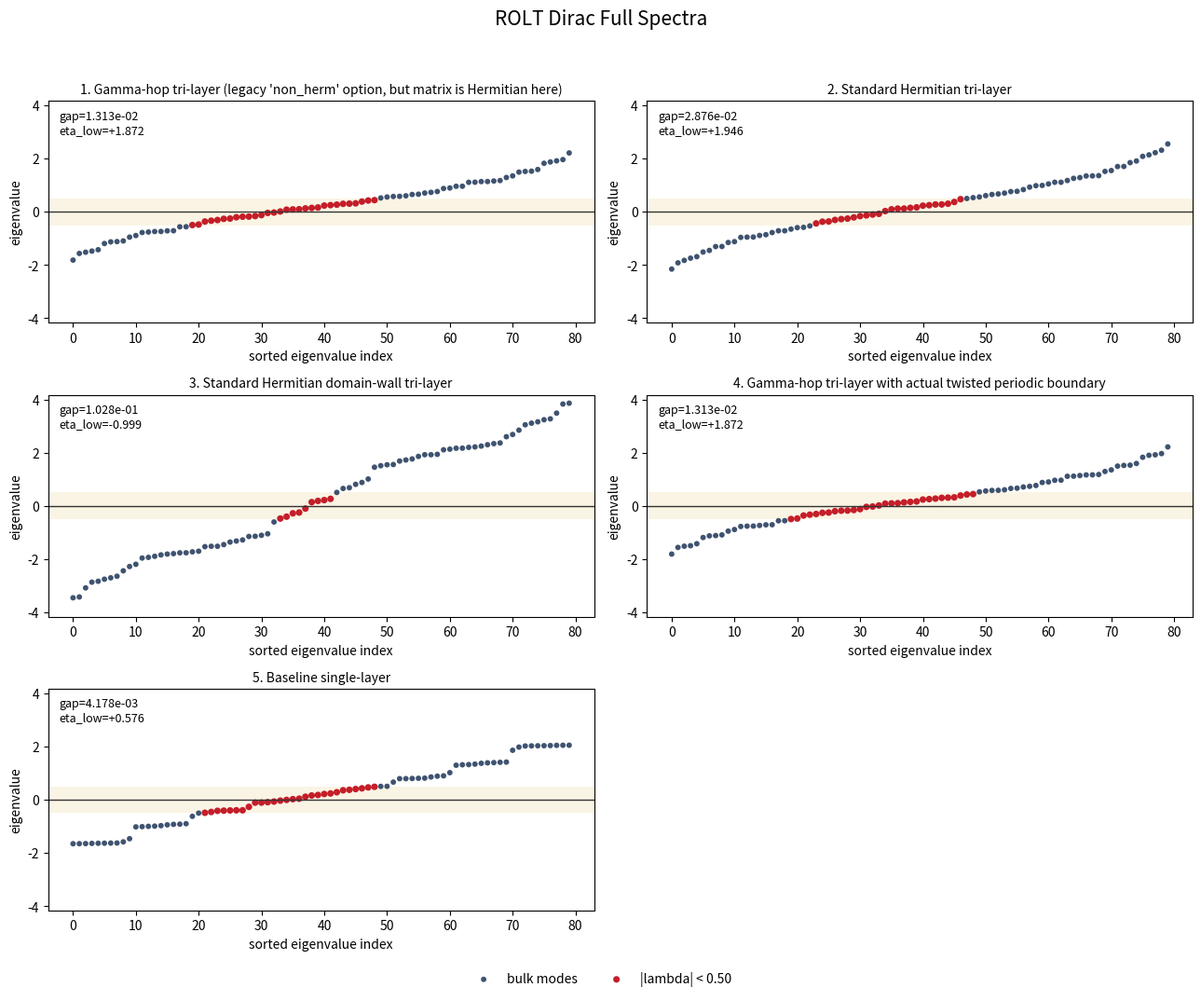

Recreate this plot in Python.
"""
rolt_aps_eta_5case_sweep.py
===========================

This is a corrective rewrite of the original ROLT/APS toy simulation.

What it fixes:
1. No accidental `eig(...)[0]` bug: the full eigenvalue array is used.
2. No hidden randomness: the default run uses fixed phases.
3. Twisted boundaries now insert an actual boundary bond before phasing it.
4. APS-style eta is only reported for Hermitian spectra, with an explicit
   low-energy window so bulk modes do not dominate the diagnostic.
5. Parameter sweeps report spectral flow proxies through changes in the
   negative-mode count and the minimum gap.

What it does not claim:
1. A genuinely non-Hermitian APS eta. If a matrix is non-Hermitian, this file
   refuses to label the result an APS invariant.
2. A proof of topology from a single eta number. The sweep diagnostics are the
   more honest test in this finite-dimensional toy model.
"""

from __future__ import annotations

import math
from dataclasses import dataclass
from pathlib import Path

import matplotlib
import numpy as np
from scipy.linalg import eigh, eigvals

matplotlib.use("Agg")
import matplotlib.pyplot as plt


I_FACT = 0.498015668 - 0.154949828j
DEFAULT_ALPHAS = (0.618034, 0.414214, 0.732051)
DEFAULT_PHASES = (0.0, 0.7, 1.4)


@dataclass
class SpectrumSummary:
    name: str
    hermitian: bool
    hermiticity_error: float
    gap: float
    eigenvalues: np.ndarray
    eta_full: float | None
    eta_low: float | None
    low_mode_count: int
    note: str = ""


def build_rolt_potential(
    L: int,
    lambda_: float,
    r: float,
    alphas: tuple[float, float, float] = DEFAULT_ALPHAS,
    phases: tuple[float, float, float] = DEFAULT_PHASES,
) -> np.ndarray:
    """Three-layer quasi-periodic potential with deterministic phases."""
    weights = np.array([1.0, r, r**2], dtype=float)
    weights /= np.linalg.norm(weights)
    sites = np.arange(L, dtype=float)
    V = np.zeros(L, dtype=float)
    for i in range(3):
        V += lambda_ * weights[i] * np.cos(2.0 * np.pi * alphas[i] * sites + phases[i])
    return V


def build_domain_wall_profile(L: int, m_left: float, m_right: float, width: float = 4.0) -> np.ndarray:
    """Smooth domain-wall profile interpolating from m_left to m_right."""
    x = np.linspace(-1.0, 1.0, L)
    midpoint = 0.5 * (m_left + m_right)
    contrast = 0.5 * (m_right - m_left)
    return midpoint + contrast * np.tanh(width * x)


def hopping_parameters(option: str) -> tuple[complex, complex]:
    """Forward hopping amplitudes used in the original toy model."""
    if option in {"standard", "hermitian"}:
        return -0.5j, 0.5j
    if option in {"non_herm", "gamma_hop"}:
        # Despite the legacy name, this still produces a Hermitian matrix below.
        return -I_FACT / 2.0, I_FACT.conjugate() / 2.0
    if option in {"real_abs", "real_abs_i_fact"}:
        magnitude = abs(I_FACT) / 2.0
        return -magnitude, magnitude
    raise ValueError(f"unknown hopping option: {option}")


def add_spinor_bond(
    D: np.ndarray,
    left_site: int,
    right_site: int,
    hop: complex,
    hop_dag: complex,
    phase: complex = 1.0 + 0.0j,
) -> None:
    """Insert the nearest-neighbour spinor bond used by the original script."""
    li = 2 * left_site
    ri = 2 * right_site

    D[li, ri + 1] += phase * hop
    D[ri + 1, li] += np.conjugate(phase) * hop.conjugate()

    D[li + 1, ri] += phase * hop_dag
    D[ri, li + 1] += np.conjugate(phase) * hop_dag.conjugate()


def build_dirac_matrix(
    L: int,
    V: np.ndarray,
    m0: float = 0.0,
    option: str = "standard",
    twist: float = 0.0,
    boundary: str = "open",
    wilson_strength: float = 0.2,
    mass_profile: np.ndarray | None = None,
) -> np.ndarray:
    """Build the 2L x 2L lattice Dirac operator used in the ROLT toy model."""
    if len(V) != L:
        raise ValueError("V must have length L")
    if mass_profile is not None and len(mass_profile) != L:
        raise ValueError("mass_profile must have length L")

    D = np.zeros((2 * L, 2 * L), dtype=complex)
    hop, hop_dag = hopping_parameters(option)
    onsite_mass = m0 + V if mass_profile is None else m0 + V + mass_profile

    for site, mass in enumerate(onsite_mass):
        idx = 2 * site
        D[idx, idx] = mass + wilson_strength
        D[idx + 1, idx + 1] = -mass + wilson_strength

    for site in range(L - 1):
        add_spinor_bond(D, site, site + 1, hop, hop_dag)

    if boundary == "open":
        return D
    if boundary == "periodic":
        add_spinor_bond(D, L - 1, 0, hop, hop_dag)
        return D
    if boundary == "twisted":
        add_spinor_bond(D, L - 1, 0, hop, hop_dag, phase=np.exp(1j * twist))
        return D
    raise ValueError(f"unknown boundary type: {boundary}")


def hermiticity_error(D: np.ndarray) -> float:
    return float(np.max(np.abs(D - D.conjugate().T)))


def is_hermitian(D: np.ndarray, atol: float = 1e-10) -> bool:
    return hermiticity_error(D) <= atol


def compute_eigenvalues(D: np.ndarray) -> tuple[np.ndarray, bool, float]:
    """Return the eigenvalues, whether the matrix is Hermitian, and the error."""
    error = hermiticity_error(D)
    hermitian = error <= 1e-10
    if hermitian:
        evals = eigh(D, eigvals_only=True)
    else:
        evals = eigvals(D)
    return np.asarray(evals), hermitian, error


def smoothed_eta(evals: np.ndarray, delta: float) -> float:
    """Smoothed sign sum used as the finite-size eta diagnostic."""
    values = np.real(evals)
    return float(np.sum(values / np.sqrt(values**2 + delta**2)))


def compute_eta_windowed(evals: np.ndarray, delta: float, cutoff: float) -> tuple[float, int]:
    """Low-energy eta restricted to |lambda| < cutoff."""
    values = np.real(evals)
    mask = np.abs(values) < cutoff
    if not np.any(mask):
        return 0.0, 0
    eta = np.sum(values[mask] / np.sqrt(values[mask] ** 2 + delta**2))
    return float(eta), int(np.count_nonzero(mask))


def summarize_spectrum(name: str, D: np.ndarray, delta: float, cutoff: float) -> SpectrumSummary:
    evals, hermitian, error = compute_eigenvalues(D)
    gap = float(np.min(np.abs(evals)))
    if hermitian:
        eta_full = smoothed_eta(evals, delta)
        eta_low, count = compute_eta_windowed(evals, delta, cutoff)
        note = ""
    else:
        eta_full = None
        eta_low = None
        count = 0
        note = "non-Hermitian spectrum: APS eta is not reported"
    return SpectrumSummary(
        name=name,
        hermitian=hermitian,
        hermiticity_error=error,
        gap=gap,
        eigenvalues=evals,
        eta_full=eta_full,
        eta_low=eta_low,
        low_mode_count=count,
        note=note,
    )


def negative_mode_count(evals: np.ndarray, tol: float = 1e-9) -> int:
    """Count negative real eigenvalues away from zero for Hermitian families."""
    values = np.real(evals)
    return int(np.count_nonzero(values < -tol))


def scan_hermitian_family(
    parameters: np.ndarray,
    matrix_builder,
    delta: float,
    cutoff: float,
) -> dict[str, np.ndarray | list[tuple[float, float]] | float]:
    """Track gap and negative-mode count across a Hermitian one-parameter family."""
    gaps = []
    negative_counts = []
    low_eta_values = []

    for param in parameters:
        D = matrix_builder(float(param))
        evals, hermitian, error = compute_eigenvalues(D)
        if not hermitian:
            raise ValueError(f"scan requires Hermitian matrices; error={error:.3e} at param={param}")
        gaps.append(float(np.min(np.abs(evals))))
        negative_counts.append(negative_mode_count(evals))
        low_eta, _ = compute_eta_windowed(evals, delta=delta, cutoff=cutoff)
        low_eta_values.append(low_eta)

    gaps = np.asarray(gaps)
    negative_counts = np.asarray(negative_counts)
    low_eta_values = np.asarray(low_eta_values)

    crossings = []
    for i in range(len(parameters) - 1):
        if negative_counts[i + 1] != negative_counts[i]:
            crossings.append((float(parameters[i]), float(parameters[i + 1])))

    min_gap_idx = int(np.argmin(gaps))
    return {
        "parameters": parameters,
        "gaps": gaps,
        "negative_counts": negative_counts,
        "low_eta_values": low_eta_values,
        "net_flow": float(negative_counts[-1] - negative_counts[0]),
        "crossing_windows": crossings,
        "min_gap_parameter": float(parameters[min_gap_idx]),
        "min_gap_value": float(gaps[min_gap_idx]),
    }


def count_sign_changes(profile: np.ndarray, tol: float = 1e-9) -> int:
    """Count sign changes in a real profile, ignoring exact zeros."""
    signs = np.sign(profile)
    last = 0.0
    cleaned = []
    for value in signs:
        if abs(value) <= tol:
            continue
        if last != 0.0 and value != last:
            cleaned.append(1)
        last = value
    return len(cleaned)


def edge_mean(profile: np.ndarray, width: int = 5) -> tuple[float, float]:
    width = max(1, min(width, len(profile) // 2))
    left = float(np.mean(profile[:width]))
    right = float(np.mean(profile[-width:]))
    return left, right


def print_summary(summary: SpectrumSummary, cutoff: float) -> None:
    print(summary.name)
    print(f"  Hermitian: {summary.hermitian}   ||D-D^dagger||_max = {summary.hermiticity_error:.3e}")
    print(f"  Gap min |lambda|: {summary.gap:.6f}")
    if summary.hermitian:
        print(f"  Full-spectrum smoothed sum: {summary.eta_full:+.6f}   [bulk-dominated]")
        print(
            f"  Low-energy eta (|lambda| < {cutoff:.2f}): {summary.eta_low:+.6f}   "
            f"using {summary.low_mode_count} modes"
        )
    else:
        print(f"  {summary.note}")


def plot_full_spectra(summaries: list[SpectrumSummary], cutoff: float, output_path: str) -> None:
    """Save a panel plot of the full spectrum for each case."""
    n_cases = len(summaries)
    ncols = 2
    nrows = math.ceil(n_cases / ncols)
    fig, axes = plt.subplots(nrows, ncols, figsize=(13, 3.6 * nrows))
    axes = np.atleast_1d(axes).ravel()

    real_scale = max(np.max(np.abs(np.real(summary.eigenvalues))) for summary in summaries)
    imag_scale = max(np.max(np.abs(np.imag(summary.eigenvalues))) for summary in summaries)
    real_scale = max(real_scale, 1.0)
    imag_scale = max(imag_scale, 1e-6)

    low_handle = None
    bulk_handle = None

    for ax, summary in zip(axes, summaries):
        evals = np.asarray(summary.eigenvalues)
        ax.set_title(summary.name, fontsize=10)

        if summary.hermitian:
            values = np.sort(np.real(evals))
            indices = np.arange(len(values))
            mask = np.abs(values) < cutoff

            ax.axhspan(-cutoff, cutoff, color="#f4e7c5", alpha=0.45, lw=0)
            ax.axhline(0.0, color="#333333", lw=1.0)

            bulk_handle = ax.scatter(
                indices[~mask],
                values[~mask],
                s=18,
                color="#1d3557",
                alpha=0.85,
                edgecolors="none",
                label="bulk modes",
            )
            low_handle = ax.scatter(
                indices[mask],
                values[mask],
                s=26,
                color="#c1121f",
                alpha=0.95,
                edgecolors="none",
                label=f"|lambda| < {cutoff:.2f}",
            )

            ax.set_xlabel("sorted eigenvalue index")
            ax.set_ylabel("eigenvalue")
            ax.set_ylim(-1.08 * real_scale, 1.08 * real_scale)

            eta_label = "n/a" if summary.eta_low is None else f"{summary.eta_low:+.3f}"
            ax.text(
                0.02,
                0.96,
                f"gap={summary.gap:.3e}\neta_low={eta_label}",
                transform=ax.transAxes,
                va="top",
                ha="left",
                fontsize=9,
                bbox={"facecolor": "white", "alpha": 0.85, "edgecolor": "none"},
            )
        else:
            ax.axhline(0.0, color="#333333", lw=1.0)
            ax.axvline(0.0, color="#333333", lw=1.0)
            bulk_handle = ax.scatter(
                np.real(evals),
                np.imag(evals),
                s=20,
                color="#1d3557",
                alpha=0.85,
                edgecolors="none",
                label="spectrum",
            )
            ax.set_xlabel("Re lambda")
            ax.set_ylabel("Im lambda")
            ax.set_xlim(-1.08 * real_scale, 1.08 * real_scale)
            ax.set_ylim(-1.08 * imag_scale, 1.08 * imag_scale)
            ax.text(
                0.02,
                0.96,
                f"gap proxy={summary.gap:.3e}",
                transform=ax.transAxes,
                va="top",
                ha="left",
                fontsize=9,
                bbox={"facecolor": "white", "alpha": 0.85, "edgecolor": "none"},
            )

    for ax in axes[n_cases:]:
        ax.axis("off")

    handles = [handle for handle in (bulk_handle, low_handle) if handle is not None]
    labels = [handle.get_label() for handle in handles]
    if handles:
        fig.legend(
            handles,
            labels,
            loc="lower center",
            bbox_to_anchor=(0.5, 0.012),
            ncol=len(handles),
            frameon=False,
        )

    fig.suptitle("ROLT Dirac Full Spectra", fontsize=15, y=0.995)
    fig.tight_layout(rect=(0.0, 0.045, 1.0, 0.97))
    fig.savefig(output_path, dpi=180)
    plt.close(fig)


def main() -> None:
    # Core parameters
    L = 40
    lambda_ = 1.2
    r = 0.65
    m0 = 0.1
    delta = 0.01
    cutoff = 0.5

    phases = DEFAULT_PHASES
    V_tri = build_rolt_potential(L, lambda_, r, phases=phases)
    V_single = build_rolt_potential(L, lambda_, r=0.0, phases=phases)

    print("=== ROLT APS Simulation v2 ===")
    print(f"L={L}, lambda={lambda_}, r={r}, m0={m0}, delta={delta}, low-energy cutoff={cutoff}")
    print(f"Fixed phases = {tuple(round(p, 3) for p in phases)}")
    print()

    # Domain wall designed to have opposite asymptotic signs before adding the ROLT potential.
    domain_wall = build_domain_wall_profile(L, m_left=-2.0, m_right=2.0, width=4.0)
    effective_mass = m0 + V_tri + domain_wall
    left_edge, right_edge = edge_mean(effective_mass, width=5)
    sign_changes = count_sign_changes(effective_mass)

    print("Domain-wall diagnostic")
    print(f"  effective mass range: [{effective_mass.min():+.6f}, {effective_mass.max():+.6f}]")
    print(f"  left/right edge means: {left_edge:+.6f}, {right_edge:+.6f}")
    print(f"  discrete sign changes in m_eff(x): {sign_changes}")
    print()

    cases = [
        (
            "1. Gamma-hop tri-layer (legacy 'non_herm' option, but matrix is Hermitian here)",
            build_dirac_matrix(L, V_tri, m0=m0, option="non_herm", boundary="open"),
        ),
        (
            "2. Standard Hermitian tri-layer",
            build_dirac_matrix(L, V_tri, m0=m0, option="standard", boundary="open"),
        ),
        (
            "3. Standard Hermitian domain-wall tri-layer",
            build_dirac_matrix(
                L,
                V_tri,
                m0=m0,
                option="standard",
                boundary="open",
                mass_profile=domain_wall,
            ),
        ),
        (
            "4. Gamma-hop tri-layer with actual twisted periodic boundary",
            build_dirac_matrix(L, V_tri, m0=m0, option="non_herm", boundary="twisted", twist=0.3),
        ),
        (
            "5. Baseline single-layer",
            build_dirac_matrix(L, V_single, m0=m0, option="standard", boundary="open"),
        ),
    ]

    print("Case summaries")
    summaries = []
    for name, D in cases:
        summary = summarize_spectrum(name, D, delta=delta, cutoff=cutoff)
        summaries.append(summary)
        print_summary(summary, cutoff=cutoff)
        print()

    print("Parameter sweeps")

    m0_values = np.linspace(-3.0, 3.0, 121)
    m0_scan = scan_hermitian_family(
        m0_values,
        matrix_builder=lambda mass: build_dirac_matrix(
            L,
            V_tri,
            m0=mass,
            option="standard",
            boundary="open",
        ),
        delta=delta,
        cutoff=cutoff,
    )
    print("  Uniform mass sweep on the tri-layer Hermitian chain")
    print(
        f"    smallest gap = {m0_scan['min_gap_value']:.6f} at m0 = {m0_scan['min_gap_parameter']:+.3f}"
    )
    print(f"    net change in negative-mode count = {m0_scan['net_flow']:+.0f}")
    if m0_scan["crossing_windows"]:
        windows = ", ".join(f"[{a:+.3f}, {b:+.3f}]" for a, b in m0_scan["crossing_windows"])
        print(f"    crossing windows from sign-count jumps: {windows}")
    else:
        print("    no sign-count jump detected on this grid")

    lambda_values = np.linspace(0.0, 2.0, 81)
    lambda_scan = scan_hermitian_family(
        lambda_values,
        matrix_builder=lambda lam: build_dirac_matrix(
            L,
            build_rolt_potential(L, lam, r, phases=phases),
            m0=m0,
            option="standard",
            boundary="open",
        ),
        delta=delta,
        cutoff=cutoff,
    )
    print("  Lambda sweep on the tri-layer Hermitian chain")
    print(
        f"    smallest gap = {lambda_scan['min_gap_value']:.6f} at lambda = {lambda_scan['min_gap_parameter']:+.3f}"
    )
    print(f"    net change in negative-mode count = {lambda_scan['net_flow']:+.0f}")
    if lambda_scan["crossing_windows"]:
        windows = ", ".join(f"[{a:+.3f}, {b:+.3f}]" for a, b in lambda_scan["crossing_windows"])
        print(f"    crossing windows from sign-count jumps: {windows}")
    else:
        print("    no sign-count jump detected on this grid")

    print()
    print("Interpretation")
    print("  The full-spectrum smoothed sum is printed only as a cautionary comparison.")
    print("  The low-energy eta window is the quantity to inspect for zero-mode asymmetry.")
    print("  The mass and lambda sweeps are the cleaner tests for genuine spectral flow.")

    plot_path = "outputs/figures/rolt_aps_v2_full_spectra.png"
    Path("outputs/figures").mkdir(parents=True, exist_ok=True)
    plot_full_spectra(summaries, cutoff=cutoff, output_path=plot_path)
    print(f"  Saved full-spectrum plot to {plot_path}")


if __name__ == "__main__":
    main()
